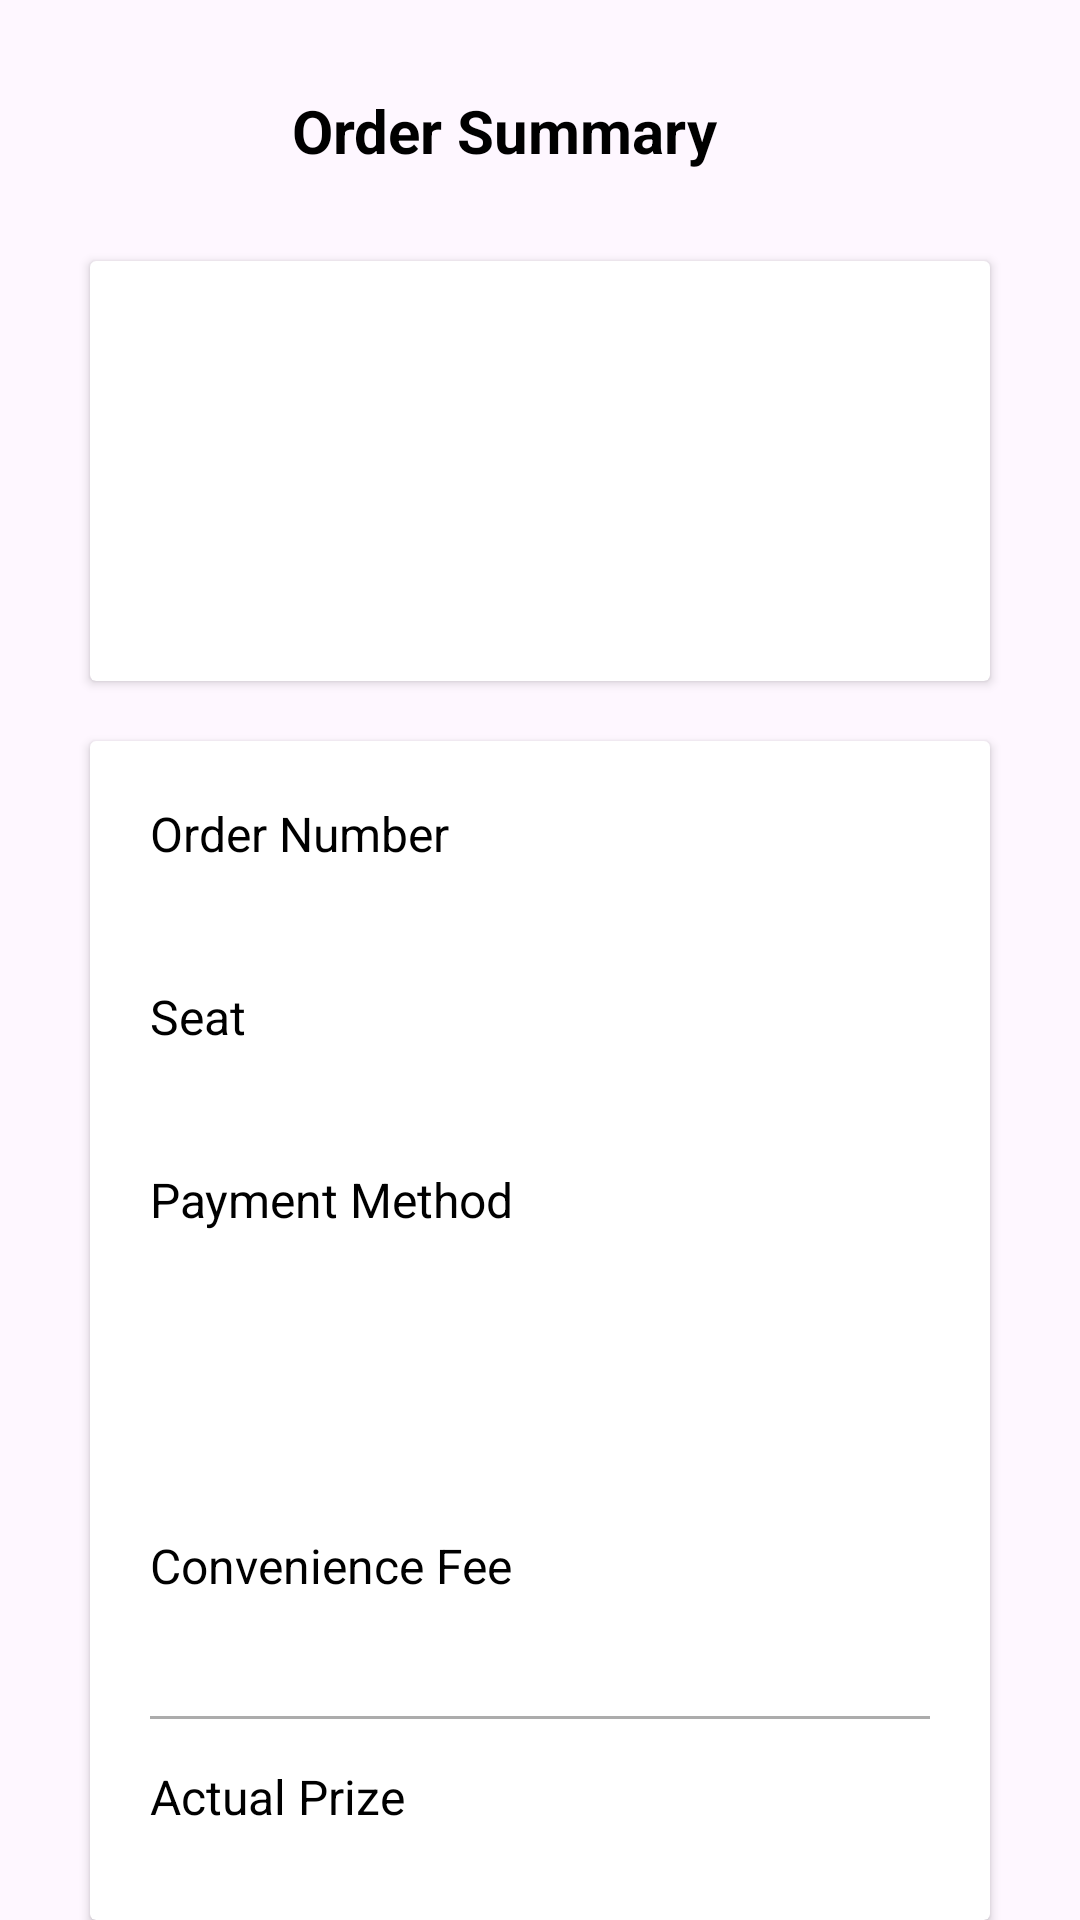

Android layout source for this screen:
<!-- AndroidManifest.xml: application theme Theme.UAS__PPAPB -->
<!-- res/layout/order.xml -->
<?xml version="1.0" encoding="utf-8"?>
<LinearLayout xmlns:android="http://schemas.android.com/apk/res/android"
    xmlns:app="http://schemas.android.com/apk/res-auto"
    xmlns:tools="http://schemas.android.com/tools"
    android:layout_width="match_parent"
    android:layout_height="match_parent"
    android:orientation="vertical"
    tools:context=".user.Order">
    <LinearLayout
        android:layout_width="match_parent"
        android:layout_height="wrap_content"
        android:layout_marginHorizontal="30dp"
        android:layout_marginTop="30dp"
        android:orientation="horizontal">
        <ImageButton
            android:id="@+id/back_button"
            android:layout_width="wrap_content"
            android:layout_height="wrap_content"
            android:layout_gravity="center_vertical"
            android:background="@drawable/baseline_arrow_back_ios_24"/>
        <TextView
            android:layout_width="match_parent"
            android:layout_height="wrap_content"
            android:text="Order Summary"
            android:textColor="@color/black"
            android:textSize="20dp"
            android:textStyle="bold"
            android:paddingRight="24dp"
            android:gravity="center"/>
    </LinearLayout>
    <androidx.cardview.widget.CardView
        android:layout_width="match_parent"
        android:layout_height="wrap_content"
        android:layout_marginTop="30dp"
        android:layout_marginHorizontal="30dp">
        <LinearLayout
            android:layout_width="match_parent"
            android:layout_height="wrap_content"
            android:layout_margin="20dp"
            android:orientation="horizontal">
            <ImageView
                android:id="@+id/image_movie"
                android:layout_width="100dp"
                android:layout_height="100dp"/>
            <LinearLayout
                android:layout_width="match_parent"
                android:layout_height="wrap_content"
                android:layout_gravity="center_vertical"
                android:layout_marginLeft="10dp"
                android:orientation="vertical">
                <TextView
                    android:id="@+id/titleMovie"
                    android:layout_width="match_parent"
                    android:layout_height="wrap_content"
                    android:layout_marginBottom="10dp"
                    android:textColor="@color/black"
                    android:textSize="22dp"
                    android:textStyle="bold"/>
                <TextView
                    android:id="@+id/bioskopMovie"
                    android:layout_width="match_parent"
                    android:layout_height="wrap_content"
                    android:layout_marginBottom="5dp"
                    android:textColor="#1C1C1C"
                    android:textSize="18dp"
                    android:textStyle="bold"/>
                <TextView
                    android:id="@+id/tanggalWaktu"
                    android:layout_width="match_parent"
                    android:layout_height="wrap_content"/>
            </LinearLayout>
        </LinearLayout>
    </androidx.cardview.widget.CardView>
    <androidx.cardview.widget.CardView
        android:layout_width="match_parent"
        android:layout_height="wrap_content"
        android:layout_marginTop="20dp"
        android:layout_marginHorizontal="30dp">
        <LinearLayout
            android:layout_width="match_parent"
            android:layout_height="wrap_content"
            android:layout_margin="20dp"
            android:orientation="vertical">
            <TextView
                android:layout_width="match_parent"
                android:layout_height="wrap_content"
                android:text="Order Number"
                android:textSize="16dp"/>
            <TextView
                android:id="@+id/order_number"
                android:layout_width="match_parent"
                android:layout_height="wrap_content"
                android:layout_marginBottom="15dp"
                android:textStyle="bold"
                android:textSize="18dp"/>
            <TextView
                android:layout_width="match_parent"
                android:layout_height="wrap_content"
                android:text="Seat"
                android:textSize="16dp"/>
            <TextView
                android:id="@+id/seatMovie"
                android:layout_width="match_parent"
                android:layout_height="wrap_content"
                android:layout_marginBottom="15dp"
                android:textStyle="bold"
                android:textSize="18dp"/>
            <TextView
                android:layout_width="match_parent"
                android:layout_height="wrap_content"
                android:text="Payment Method"
                android:textSize="16dp"/>
            <TextView
                android:id="@+id/paymentMethod"
                android:layout_width="match_parent"
                android:layout_height="wrap_content"
                android:layout_marginBottom="15dp"
                android:textStyle="bold"
                android:textSize="18dp"/>
            <TextView
                android:id="@+id/jenisSeatMovie"
                android:layout_width="match_parent"
                android:layout_height="wrap_content"
                android:textSize="16dp"/>
            <TextView
                android:id="@+id/prizeAccept"
                android:layout_width="match_parent"
                android:layout_height="wrap_content"
                android:layout_marginBottom="15dp"
                android:textStyle="bold"
                android:textSize="18dp"/>
            <TextView
                android:layout_width="match_parent"
                android:layout_height="wrap_content"
                android:text="Convenience Fee"
                android:textSize="16dp"/>
            <TextView
                android:id="@+id/convenienceFee"
                android:layout_width="match_parent"
                android:layout_height="wrap_content"
                android:layout_marginBottom="15dp"
                android:textStyle="bold"
                android:textSize="18dp"/>
            <ImageView
                android:layout_width="match_parent"
                android:layout_height="1dp"
                android:background="#ACACAC"/>
            <TextView
                android:layout_width="match_parent"
                android:layout_height="wrap_content"
                android:layout_marginTop="15dp"
                android:text="Actual Prize"
                android:textSize="16dp"/>
            <TextView
                android:id="@+id/actualPrize"
                android:layout_width="match_parent"
                android:layout_height="wrap_content"
                android:textStyle="bold"
                android:textSize="30dp"/>
        </LinearLayout>
    </androidx.cardview.widget.CardView>
</LinearLayout>
<!-- resources referenced by this layout -->
<resources>
  <color name="black">#FF000000</color>
  <style name="Theme.UAS__PPAPB" parent="Base.Theme.UAS__PPAPB" />
  <style name="Base.Theme.UAS__PPAPB" parent="Theme.Material3.DayNight.NoActionBar">
          
          <item name="colorPrimary">@color/sekunder</item>
          <item name="colorPrimaryVariant">@color/sekunder</item>
          <item name="colorOnPrimary">@color/primer</item>
          
          <item name="colorSecondary">@color/accent</item>
          <item name="colorSecondaryVariant">@color/first</item>
          <item name="colorOnSecondary">@color/black</item>
          <item name="android:textColor">@color/black</item>
          
          <item name="android:statusBarColor">?attr/colorPrimaryVariant</item>
      </style>
  <color name="sekunder">#272635</color>
  <color name="primer">#e8e9f3</color>
  <color name="accent">#b1e5f2</color>
  <color name="first">#73D0D8</color>
</resources>
